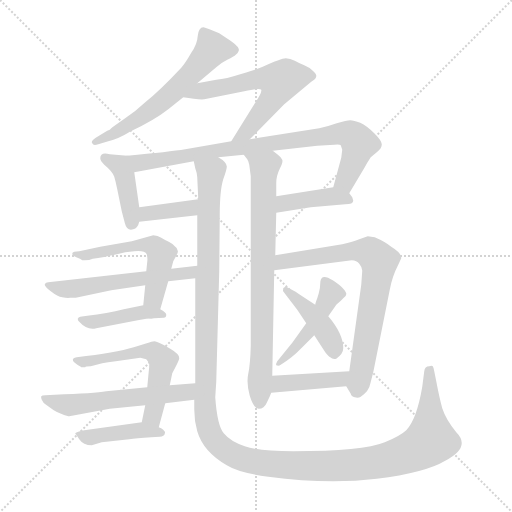
t = 0.00 s
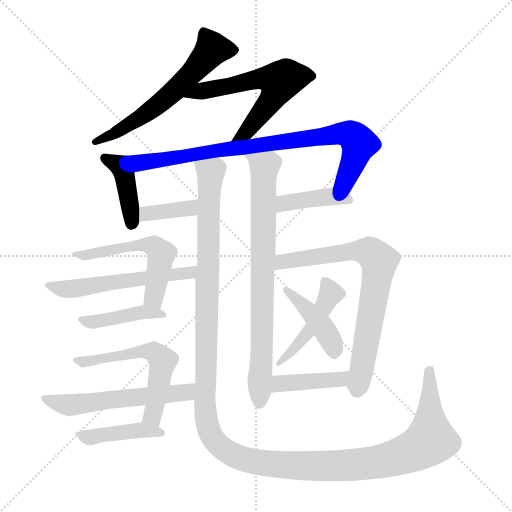
t = 2.61 s
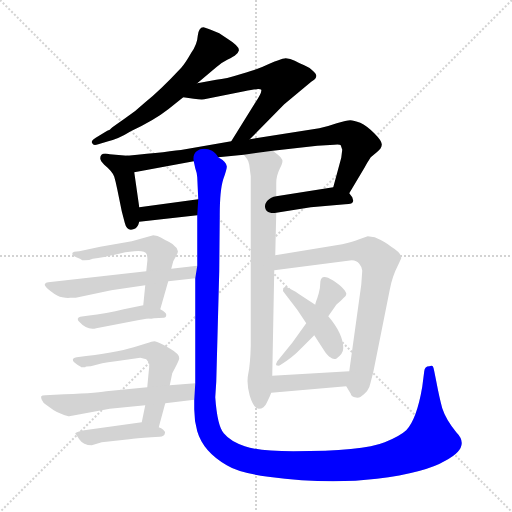
t = 5.21 s
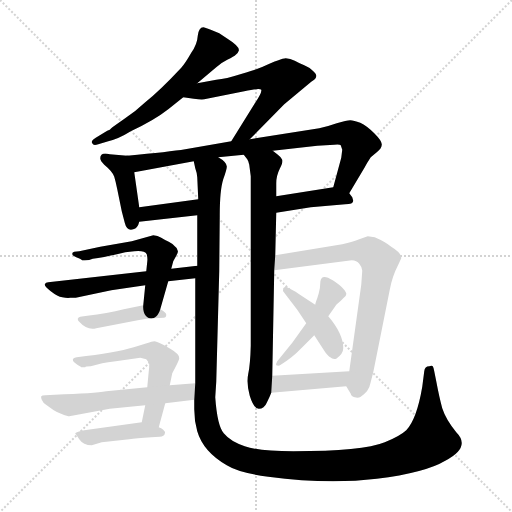
t = 7.82 s
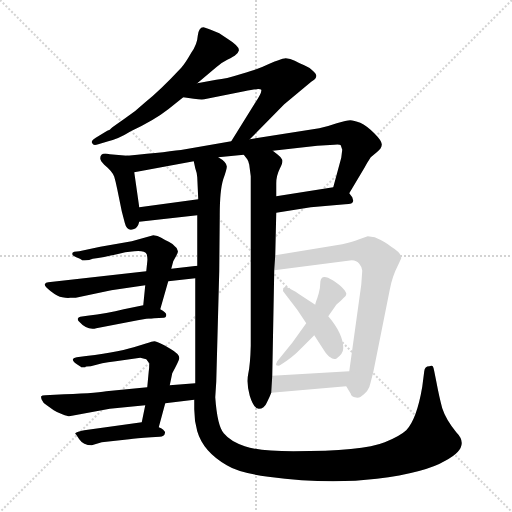
t = 10.42 s
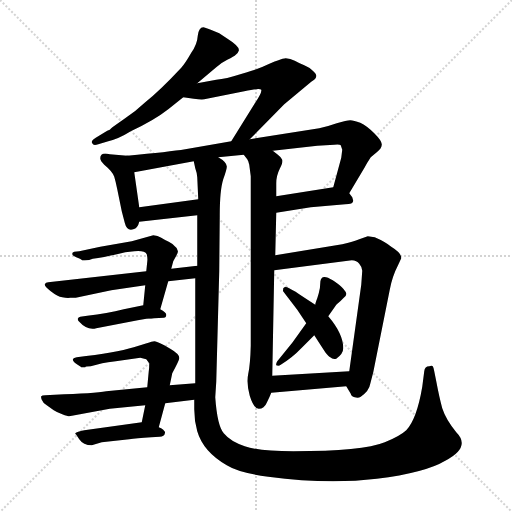
t = 13.03 s

The animated SVG that drew these frames (rendered in a browser with its animation timeline set to each time). Animation: 18 CSS @keyframes rules; one cycle of 13.03 s.

<svg version="1.1" viewBox="0 0 1024 1024" xmlns="http://www.w3.org/2000/svg">
  <g stroke="lightgray" stroke-dasharray="1,1" stroke-width="1" transform="scale(4, 4)">
    <line x1="0" y1="0" x2="256" y2="256"></line>
    <line x1="256" y1="0" x2="0" y2="256"></line>
    <line x1="128" y1="0" x2="128" y2="256"></line>
    <line x1="0" y1="128" x2="256" y2="128"></line>
  </g>
<g transform="scale(1, -1) translate(0, -860)">
   <style type="text/css">
    @keyframes keyframes0 {
      from {
       stroke: blue;
       stroke-dashoffset: 601;
       stroke-width: 128;
       }
       66% {
       animation-timing-function: step-end;
       stroke: blue;
       stroke-dashoffset: 0;
       stroke-width: 128;
       }
       to {
       stroke: black;
       stroke-width: 1024;
       }
       }
       #make-me-a-hanzi-animation-0 {
         animation: keyframes0 0.739095s both;
         animation-delay: 0.000000s;
         animation-timing-function: linear;
       }
    @keyframes keyframes1 {
      from {
       stroke: blue;
       stroke-dashoffset: 596;
       stroke-width: 128;
       }
       66% {
       animation-timing-function: step-end;
       stroke: blue;
       stroke-dashoffset: 0;
       stroke-width: 128;
       }
       to {
       stroke: black;
       stroke-width: 1024;
       }
       }
       #make-me-a-hanzi-animation-1 {
         animation: keyframes1 0.735026s both;
         animation-delay: 0.739095s;
         animation-timing-function: linear;
       }
    @keyframes keyframes2 {
      from {
       stroke: blue;
       stroke-dashoffset: 405;
       stroke-width: 128;
       }
       57% {
       animation-timing-function: step-end;
       stroke: blue;
       stroke-dashoffset: 0;
       stroke-width: 128;
       }
       to {
       stroke: black;
       stroke-width: 1024;
       }
       }
       #make-me-a-hanzi-animation-2 {
         animation: keyframes2 0.579590s both;
         animation-delay: 1.474121s;
         animation-timing-function: linear;
       }
    @keyframes keyframes3 {
      from {
       stroke: blue;
       stroke-dashoffset: 824;
       stroke-width: 128;
       }
       73% {
       animation-timing-function: step-end;
       stroke: blue;
       stroke-dashoffset: 0;
       stroke-width: 128;
       }
       to {
       stroke: black;
       stroke-width: 1024;
       }
       }
       #make-me-a-hanzi-animation-3 {
         animation: keyframes3 0.920573s both;
         animation-delay: 2.053711s;
         animation-timing-function: linear;
       }
    @keyframes keyframes4 {
      from {
       stroke: blue;
       stroke-dashoffset: 369;
       stroke-width: 128;
       }
       55% {
       animation-timing-function: step-end;
       stroke: blue;
       stroke-dashoffset: 0;
       stroke-width: 128;
       }
       to {
       stroke: black;
       stroke-width: 1024;
       }
       }
       #make-me-a-hanzi-animation-4 {
         animation: keyframes4 0.550293s both;
         animation-delay: 2.974284s;
         animation-timing-function: linear;
       }
    @keyframes keyframes5 {
      from {
       stroke: blue;
       stroke-dashoffset: 404;
       stroke-width: 128;
       }
       57% {
       animation-timing-function: step-end;
       stroke: blue;
       stroke-dashoffset: 0;
       stroke-width: 128;
       }
       to {
       stroke: black;
       stroke-width: 1024;
       }
       }
       #make-me-a-hanzi-animation-5 {
         animation: keyframes5 0.578776s both;
         animation-delay: 3.524577s;
         animation-timing-function: linear;
       }
    @keyframes keyframes6 {
      from {
       stroke: blue;
       stroke-dashoffset: 1422;
       stroke-width: 128;
       }
       82% {
       animation-timing-function: step-end;
       stroke: blue;
       stroke-dashoffset: 0;
       stroke-width: 128;
       }
       to {
       stroke: black;
       stroke-width: 1024;
       }
       }
       #make-me-a-hanzi-animation-6 {
         animation: keyframes6 1.407227s both;
         animation-delay: 4.103353s;
         animation-timing-function: linear;
       }
    @keyframes keyframes7 {
      from {
       stroke: blue;
       stroke-dashoffset: 769;
       stroke-width: 128;
       }
       71% {
       animation-timing-function: step-end;
       stroke: blue;
       stroke-dashoffset: 0;
       stroke-width: 128;
       }
       to {
       stroke: black;
       stroke-width: 1024;
       }
       }
       #make-me-a-hanzi-animation-7 {
         animation: keyframes7 0.875814s both;
         animation-delay: 5.510579s;
         animation-timing-function: linear;
       }
    @keyframes keyframes8 {
      from {
       stroke: blue;
       stroke-dashoffset: 544;
       stroke-width: 128;
       }
       64% {
       animation-timing-function: step-end;
       stroke: blue;
       stroke-dashoffset: 0;
       stroke-width: 128;
       }
       to {
       stroke: black;
       stroke-width: 1024;
       }
       }
       #make-me-a-hanzi-animation-8 {
         animation: keyframes8 0.692708s both;
         animation-delay: 6.386393s;
         animation-timing-function: linear;
       }
    @keyframes keyframes9 {
      from {
       stroke: blue;
       stroke-dashoffset: 556;
       stroke-width: 128;
       }
       64% {
       animation-timing-function: step-end;
       stroke: blue;
       stroke-dashoffset: 0;
       stroke-width: 128;
       }
       to {
       stroke: black;
       stroke-width: 1024;
       }
       }
       #make-me-a-hanzi-animation-9 {
         animation: keyframes9 0.702474s both;
         animation-delay: 7.079102s;
         animation-timing-function: linear;
       }
    @keyframes keyframes10 {
      from {
       stroke: blue;
       stroke-dashoffset: 424;
       stroke-width: 128;
       }
       58% {
       animation-timing-function: step-end;
       stroke: blue;
       stroke-dashoffset: 0;
       stroke-width: 128;
       }
       to {
       stroke: black;
       stroke-width: 1024;
       }
       }
       #make-me-a-hanzi-animation-10 {
         animation: keyframes10 0.595052s both;
         animation-delay: 7.781576s;
         animation-timing-function: linear;
       }
    @keyframes keyframes11 {
      from {
       stroke: blue;
       stroke-dashoffset: 564;
       stroke-width: 128;
       }
       65% {
       animation-timing-function: step-end;
       stroke: blue;
       stroke-dashoffset: 0;
       stroke-width: 128;
       }
       to {
       stroke: black;
       stroke-width: 1024;
       }
       }
       #make-me-a-hanzi-animation-11 {
         animation: keyframes11 0.708984s both;
         animation-delay: 8.376628s;
         animation-timing-function: linear;
       }
    @keyframes keyframes12 {
      from {
       stroke: blue;
       stroke-dashoffset: 561;
       stroke-width: 128;
       }
       65% {
       animation-timing-function: step-end;
       stroke: blue;
       stroke-dashoffset: 0;
       stroke-width: 128;
       }
       to {
       stroke: black;
       stroke-width: 1024;
       }
       }
       #make-me-a-hanzi-animation-12 {
         animation: keyframes12 0.706543s both;
         animation-delay: 9.085612s;
         animation-timing-function: linear;
       }
    @keyframes keyframes13 {
      from {
       stroke: blue;
       stroke-dashoffset: 425;
       stroke-width: 128;
       }
       58% {
       animation-timing-function: step-end;
       stroke: blue;
       stroke-dashoffset: 0;
       stroke-width: 128;
       }
       to {
       stroke: black;
       stroke-width: 1024;
       }
       }
       #make-me-a-hanzi-animation-13 {
         animation: keyframes13 0.595866s both;
         animation-delay: 9.792155s;
         animation-timing-function: linear;
       }
    @keyframes keyframes14 {
      from {
       stroke: blue;
       stroke-dashoffset: 732;
       stroke-width: 128;
       }
       70% {
       animation-timing-function: step-end;
       stroke: blue;
       stroke-dashoffset: 0;
       stroke-width: 128;
       }
       to {
       stroke: black;
       stroke-width: 1024;
       }
       }
       #make-me-a-hanzi-animation-14 {
         animation: keyframes14 0.845703s both;
         animation-delay: 10.388021s;
         animation-timing-function: linear;
       }
    @keyframes keyframes15 {
      from {
       stroke: blue;
       stroke-dashoffset: 459;
       stroke-width: 128;
       }
       60% {
       animation-timing-function: step-end;
       stroke: blue;
       stroke-dashoffset: 0;
       stroke-width: 128;
       }
       to {
       stroke: black;
       stroke-width: 1024;
       }
       }
       #make-me-a-hanzi-animation-15 {
         animation: keyframes15 0.623535s both;
         animation-delay: 11.233724s;
         animation-timing-function: linear;
       }
    @keyframes keyframes16 {
      from {
       stroke: blue;
       stroke-dashoffset: 416;
       stroke-width: 128;
       }
       58% {
       animation-timing-function: step-end;
       stroke: blue;
       stroke-dashoffset: 0;
       stroke-width: 128;
       }
       to {
       stroke: black;
       stroke-width: 1024;
       }
       }
       #make-me-a-hanzi-animation-16 {
         animation: keyframes16 0.588542s both;
         animation-delay: 11.857259s;
         animation-timing-function: linear;
       }
    @keyframes keyframes17 {
      from {
       stroke: blue;
       stroke-dashoffset: 406;
       stroke-width: 128;
       }
       57% {
       animation-timing-function: step-end;
       stroke: blue;
       stroke-dashoffset: 0;
       stroke-width: 128;
       }
       to {
       stroke: black;
       stroke-width: 1024;
       }
       }
       #make-me-a-hanzi-animation-17 {
         animation: keyframes17 0.580404s both;
         animation-delay: 12.445801s;
         animation-timing-function: linear;
       }
</style>
<path d="M 394.5 693.5 L 432.5 725.5 Q 440.5 733.5 454.5 740.5 Q 468.5 747.5 471.5 750.5 Q 475.5 752.5 477.5 758.5 Q 480.5 766.5 453.5 783.5 L 438.5 793.5 L 421.5 800.5 Q 409.5 805.5 406.5 805.5 Q 397.5 805.5 395.5 788.5 Q 394.5 771.5 382.5 754.5 Q 370.5 733.5 362.5 724.5 Q 319.5 678.5 290.5 655.5 Q 270.5 636.5 247.5 621.5 Q 224.5 605.5 222.5 603.5 Q 220.5 600.5 214.5 598.5 L 191.5 584.5 Q 180.5 577.5 184.5 573.5 Q 186.5 567.5 196.5 571.5 L 216.5 577.5 Q 237.5 582.5 261.5 597.5 Q 308.5 619.5 336.5 641.5 L 366.5 665.5 L 394.5 693.5 Z" fill="lightgray"></path> 
<path d="M 499.5 581.5 L 568.5 651.5 L 622.5 696.5 Q 632.5 702.5 632.5 707.5 Q 633.5 711.5 625.5 718.5 Q 618.5 725.5 608.5 729.5 Q 598.5 733.5 589.5 738.5 Q 580.5 743.5 571.5 743.5 Q 562.5 743.5 525.5 726.5 L 512.5 721.5 Q 508.5 719.5 480.5 711.5 Q 452.5 702.5 432.5 700.5 L 394.5 693.5 C 364.5 688.5 336.5 669.5 366.5 665.5 L 387.5 662.5 Q 402.5 660.5 408.5 661.5 L 488.5 677.5 Q 519.5 684.5 522.5 680.5 Q 524.5 675.5 508.5 651.5 L 462.5 577.5 C 446.5 552.5 478.5 560.5 499.5 581.5 Z" fill="lightgray"></path> 
<path d="M 278.5 445.5 L 268.5 515.5 C 264.5 545.5 263.5 547.5 254.5 548.5 L 219.5 551.5 Q 200.5 556.5 200.5 543.5 Q 200.5 538.5 208.5 530.5 Q 225.5 516.5 228.5 506.5 Q 231.5 496.5 234.5 481.5 L 243.5 437.5 L 249.5 414.5 Q 253.5 397.5 266.5 401.5 Q 275.5 403.5 278.5 416.5 L 278.5 445.5 Z" fill="lightgray"></path> 
<path d="M 268.5 515.5 L 387.5 537.5 L 436.5 545.5 L 487.5 550.5 L 545.5 558.5 L 634.5 568.5 L 668.5 570.5 Q 679.5 571.5 681.5 569.5 L 684.5 560.5 L 682.5 544.5 L 666.5 485.5 C 658.5 456.5 683.5 447.5 698.5 473.5 L 729.5 525.5 Q 733.5 533.5 741.5 545.5 L 753.5 555.5 Q 763.5 563.5 763.5 570.5 Q 764.5 577.5 748.5 593.5 Q 733.5 608.5 720.5 614.5 Q 707.5 619.5 700.5 619.5 Q 693.5 619.5 673.5 613.5 Q 653.5 606.5 638.5 603.5 L 499.5 581.5 L 462.5 577.5 L 370.5 561.5 Q 339.5 556.5 254.5 548.5 C 224.5 545.5 238.5 510.5 268.5 515.5 Z" fill="lightgray"></path> 
<path d="M 396.5 461.5 L 278.5 445.5 C 248.5 441.5 248.5 413.5 278.5 416.5 L 394.5 429.5 C 424.5 432.5 426.5 465.5 396.5 461.5 Z" fill="lightgray"></path> 
<path d="M 666.5 485.5 L 552.5 467.5 C 522.5 462.5 522.5 429.5 552.5 434.5 L 621.5 445.5 L 690.5 451.5 Q 706.5 451.5 706.5 458.5 L 704.5 465.5 L 698.5 473.5 C 687.5 488.5 687.5 488.5 666.5 485.5 Z" fill="lightgray"></path> 
<path d="M 387.5 537.5 L 390.5 523.5 Q 394.5 512.5 394.5 505.5 L 396.5 461.5 L 394.5 429.5 L 394.5 328.5 L 390.5 303.5 L 390.5 93.5 L 388.5 60.5 L 388.5 41.5 Q 388.5 18.5 394.5 -2.5 Q 406.5 -43.5 453.5 -70.5 Q 477.5 -85.5 536.5 -93.5 Q 656.5 -109.5 753.5 -97.5 Q 850.5 -85.5 890.5 -61.5 Q 942.5 -34.5 912.5 -4.5 Q 891.5 21.5 884.5 43.5 Q 878.5 65.5 872.5 97.5 L 868.5 117.5 Q 867.5 124.5 865.5 127.5 Q 863.5 129.5 858.5 127.5 Q 849.5 127.5 848.5 117.5 L 844.5 86.5 Q 833.5 21.5 812.5 -0.5 Q 799.5 -12.5 769.5 -24.5 Q 725.5 -42.5 586.5 -42.5 Q 518.5 -42.5 489.5 -32.5 Q 460.5 -22.5 447.5 -6.5 Q 434.5 8.5 430.5 65.5 L 432.5 96.5 L 438.5 318.5 L 439.5 429.5 Q 439.5 479.5 446.5 501.5 Q 454.5 523.5 453.5 527.5 Q 452.5 536.5 436.5 545.5 C 422.5 571.5 381.5 566.5 387.5 537.5 Z" fill="lightgray"></path> 
<path d="M 544.5 108.5 L 548.5 319.5 L 550.5 349.5 L 552.5 434.5 L 552.5 467.5 L 552.5 493.5 Q 552.5 508.5 559.5 522.5 Q 566.5 535.5 564.5 540.5 Q 562.5 545.5 554.5 551.5 Q 547.5 557.5 545.5 558.5 C 521.5 577.5 470.5 575.5 487.5 550.5 L 494.5 541.5 Q 496.5 539.5 498.5 530.5 L 501.5 507.5 L 501.5 168.5 Q 500.5 130.5 496.5 112.5 Q 492.5 93.5 499.5 68.5 Q 507.5 42.5 517.5 42.5 Q 528.5 42.5 533.5 54.5 Q 539.5 66.5 542.5 74.5 L 544.5 108.5 Z" fill="lightgray"></path> 
<path d="M 342.5 322.5 L 346.5 337.5 L 352.5 348.5 Q 360.5 360.5 349.5 367.5 Q 345.5 372.5 337.5 376.5 Q 330.5 379.5 322.5 384.5 Q 315.5 389.5 306.5 389.5 L 263.5 377.5 L 200.5 366.5 L 158.5 357.5 L 148.5 356.5 Q 144.5 355.5 144.5 352.5 Q 144.5 348.5 152.5 345.5 Q 161.5 342.5 164.5 339.5 Q 177.5 338.5 185.5 342.5 Q 210.5 345.5 250.5 355.5 L 268.5 357.5 Q 289.5 359.5 293.5 351.5 Q 295.5 343.5 294.5 336.5 L 292.5 317.5 L 290.5 289.5 L 286.5 249.5 C 283.5 219.5 312.5 212.5 320.5 241.5 L 336.5 297.5 L 342.5 322.5 Z" fill="lightgray"></path> 
<path d="M 394.5 328.5 L 342.5 322.5 L 292.5 317.5 L 96.5 295.5 Q 91.5 295.5 89.5 291.5 Q 88.5 287.5 101.5 277.5 Q 115.5 266.5 124.5 265.5 Q 134.5 263.5 140.5 264.5 L 151.5 264.5 L 222.5 279.5 L 290.5 289.5 L 336.5 297.5 L 390.5 303.5 C 420.5 306.5 424.5 331.5 394.5 328.5 Z" fill="lightgray"></path> 
<path d="M 286.5 249.5 L 247.5 241.5 Q 214.5 233.5 174.5 228.5 L 160.5 226.5 Q 156.5 225.5 155.5 222.5 Q 155.5 219.5 157.5 217.5 Q 174.5 198.5 192.5 203.5 L 275.5 219.5 Q 293.5 223.5 308.5 223.5 L 327.5 224.5 Q 332.5 224.5 332.5 230.5 Q 332.5 235.5 320.5 241.5 L 286.5 249.5 Z" fill="lightgray"></path> 
<path d="M 340.5 162.5 L 328.5 169.5 Q 312.5 177.5 308.5 177.5 Q 304.5 177.5 293.5 173.5 L 267.5 165.5 Q 231.5 154.5 153.5 145.5 Q 134.5 141.5 161.5 126.5 L 162.5 125.5 L 170.5 125.5 Q 170.5 127.5 181.5 127.5 L 204.5 133.5 Q 214.5 135.5 231.5 137.5 L 280.5 144.5 L 292.5 141.5 L 298.5 133.5 Q 298.5 122.5 297.5 117.5 L 294.5 85.5 L 290.5 49.5 L 283.5 15.5 C 277.5 -13.5 309.5 -23.5 317.5 5.5 L 330.5 53.5 L 339.5 89.5 L 344.5 113.5 Q 358.5 139.5 358.5 143.5 Q 359.5 151.5 340.5 162.5 Z" fill="lightgray"></path> 
<path d="M 294.5 85.5 L 212.5 77.5 Q 189.5 73.5 109.5 70.5 L 90.5 69.5 Q 83.5 69.5 82.5 67.5 Q 81.5 65.5 83.5 60.5 Q 85.5 54.5 93.5 49.5 L 107.5 39.5 Q 113.5 35.5 124.5 31.5 Q 135.5 27.5 138.5 27.5 L 219.5 42.5 L 290.5 49.5 L 330.5 53.5 L 388.5 60.5 C 418.5 64.5 420.5 95.5 390.5 93.5 L 339.5 89.5 L 294.5 85.5 Z" fill="lightgray"></path> 
<path d="M 283.5 15.5 L 168.5 -0.5 Q 153.5 -3.5 150.5 -6.5 Q 150.5 -7.5 152.5 -9.5 L 158.5 -18.5 Q 166.5 -30.5 183.5 -30.5 L 203.5 -24.5 L 258.5 -18.5 Q 271.5 -16.5 302.5 -14.5 L 319.5 -13.5 Q 328.5 -12.5 329.5 -7.5 Q 331.5 -3.5 326.5 0.5 Q 322.5 4.5 317.5 5.5 L 283.5 15.5 Z" fill="lightgray"></path> 
<path d="M 548.5 319.5 L 703.5 339.5 Q 713.5 339.5 718.5 332.5 Q 724.5 325.5 724.5 318.5 L 722.5 290.5 L 698.5 117.5 C 694.5 87.5 691.5 89.5 692.5 87.5 L 701.5 72.5 Q 702.5 67.5 709.5 65.5 Q 716.5 63.5 721.5 66.5 Q 738.5 78.5 740.5 92.5 L 746.5 115.5 L 779.5 280.5 Q 784.5 307.5 796.5 330.5 L 802.5 343.5 Q 803.5 353.5 782.5 366.5 Q 770.5 376.5 749.5 385.5 L 735.5 387.5 L 718.5 381.5 Q 706.5 376.5 684.5 371.5 L 550.5 349.5 C 520.5 344.5 518.5 315.5 548.5 319.5 Z" fill="lightgray"></path> 
<path d="M 656.5 227.5 L 670.5 247.5 Q 671.5 250.5 680.5 257.5 L 687.5 264.5 Q 692.5 268.5 692.5 271.5 Q 693.5 274.5 686.5 282.5 Q 679.5 290.5 665.5 299.5 Q 651.5 308.5 645.5 305.5 Q 640.5 302.5 640.5 293.5 Q 640.5 283.5 637.5 273.5 L 634.5 263.5 Q 630.5 253.5 630.5 250.5 L 612.5 213.5 L 584.5 174.5 L 554.5 137.5 Q 551.5 132.5 552.5 129.5 Q 557.5 127.5 561.5 130.5 Q 585.5 145.5 602.5 163.5 L 628.5 189.5 L 656.5 227.5 Z" fill="lightgray"></path> 
<path d="M 630.5 250.5 L 604.5 267.5 Q 587.5 279.5 585.5 279.5 L 574.5 285.5 Q 569.5 287.5 566.5 283.5 Q 564.5 278.5 568.5 274.5 L 594.5 240.5 L 612.5 213.5 L 628.5 189.5 L 650.5 155.5 Q 657.5 146.5 660.5 145.5 Q 665.5 140.5 672.5 142.5 Q 686.5 152.5 686.5 163.5 Q 686.5 192.5 656.5 227.5 L 630.5 250.5 Z" fill="lightgray"></path> 
<path d="M 698.5 117.5 L 544.5 108.5 C 514.5 106.5 512.5 71.5 542.5 74.5 L 692.5 87.5 C 722.5 90.5 728.5 119.5 698.5 117.5 Z" fill="lightgray"></path> 
      <clipPath id="make-me-a-hanzi-clip-0">
      <path d="M 394.5 693.5 L 432.5 725.5 Q 440.5 733.5 454.5 740.5 Q 468.5 747.5 471.5 750.5 Q 475.5 752.5 477.5 758.5 Q 480.5 766.5 453.5 783.5 L 438.5 793.5 L 421.5 800.5 Q 409.5 805.5 406.5 805.5 Q 397.5 805.5 395.5 788.5 Q 394.5 771.5 382.5 754.5 Q 370.5 733.5 362.5 724.5 Q 319.5 678.5 290.5 655.5 Q 270.5 636.5 247.5 621.5 Q 224.5 605.5 222.5 603.5 Q 220.5 600.5 214.5 598.5 L 191.5 584.5 Q 180.5 577.5 184.5 573.5 Q 186.5 567.5 196.5 571.5 L 216.5 577.5 Q 237.5 582.5 261.5 597.5 Q 308.5 619.5 336.5 641.5 L 366.5 665.5 L 394.5 693.5 Z" fill="lightgray"></path>
      </clipPath>
      <path clip-path="url(#make-me-a-hanzi-clip-0)" d="M 467.5 759.5 L 424.5 762.5 L 365.5 694.5 L 310.5 646.5 L 228.5 592.5 L 191.5 576.5 " fill="none" id="make-me-a-hanzi-animation-0" stroke-dasharray="473 946" stroke-linecap="round"></path>

      <clipPath id="make-me-a-hanzi-clip-1">
      <path d="M 499.5 581.5 L 568.5 651.5 L 622.5 696.5 Q 632.5 702.5 632.5 707.5 Q 633.5 711.5 625.5 718.5 Q 618.5 725.5 608.5 729.5 Q 598.5 733.5 589.5 738.5 Q 580.5 743.5 571.5 743.5 Q 562.5 743.5 525.5 726.5 L 512.5 721.5 Q 508.5 719.5 480.5 711.5 Q 452.5 702.5 432.5 700.5 L 394.5 693.5 C 364.5 688.5 336.5 669.5 366.5 665.5 L 387.5 662.5 Q 402.5 660.5 408.5 661.5 L 488.5 677.5 Q 519.5 684.5 522.5 680.5 Q 524.5 675.5 508.5 651.5 L 462.5 577.5 C 446.5 552.5 478.5 560.5 499.5 581.5 Z" fill="lightgray"></path>
      </clipPath>
      <path clip-path="url(#make-me-a-hanzi-clip-1)" d="M 372.5 668.5 L 526.5 703.5 L 559.5 695.5 L 545.5 664.5 L 511.5 619.5 L 491.5 595.5 L 468.5 582.5 " fill="none" id="make-me-a-hanzi-animation-1" stroke-dasharray="468 936" stroke-linecap="round"></path>

      <clipPath id="make-me-a-hanzi-clip-2">
      <path d="M 278.5 445.5 L 268.5 515.5 C 264.5 545.5 263.5 547.5 254.5 548.5 L 219.5 551.5 Q 200.5 556.5 200.5 543.5 Q 200.5 538.5 208.5 530.5 Q 225.5 516.5 228.5 506.5 Q 231.5 496.5 234.5 481.5 L 243.5 437.5 L 249.5 414.5 Q 253.5 397.5 266.5 401.5 Q 275.5 403.5 278.5 416.5 L 278.5 445.5 Z" fill="lightgray"></path>
      </clipPath>
      <path clip-path="url(#make-me-a-hanzi-clip-2)" d="M 212.5 542.5 L 240.5 528.5 L 247.5 513.5 L 262.5 413.5 " fill="none" id="make-me-a-hanzi-animation-2" stroke-dasharray="277 554" stroke-linecap="round"></path>

      <clipPath id="make-me-a-hanzi-clip-3">
      <path d="M 268.5 515.5 L 387.5 537.5 L 436.5 545.5 L 487.5 550.5 L 545.5 558.5 L 634.5 568.5 L 668.5 570.5 Q 679.5 571.5 681.5 569.5 L 684.5 560.5 L 682.5 544.5 L 666.5 485.5 C 658.5 456.5 683.5 447.5 698.5 473.5 L 729.5 525.5 Q 733.5 533.5 741.5 545.5 L 753.5 555.5 Q 763.5 563.5 763.5 570.5 Q 764.5 577.5 748.5 593.5 Q 733.5 608.5 720.5 614.5 Q 707.5 619.5 700.5 619.5 Q 693.5 619.5 673.5 613.5 Q 653.5 606.5 638.5 603.5 L 499.5 581.5 L 462.5 577.5 L 370.5 561.5 Q 339.5 556.5 254.5 548.5 C 224.5 545.5 238.5 510.5 268.5 515.5 Z" fill="lightgray"></path>
      </clipPath>
      <path clip-path="url(#make-me-a-hanzi-clip-3)" d="M 264.5 546.5 L 272.5 536.5 L 287.5 535.5 L 687.5 593.5 L 705.5 588.5 L 718.5 572.5 L 688.5 496.5 L 674.5 491.5 " fill="none" id="make-me-a-hanzi-animation-3" stroke-dasharray="696 1392" stroke-linecap="round"></path>

      <clipPath id="make-me-a-hanzi-clip-4">
      <path d="M 396.5 461.5 L 278.5 445.5 C 248.5 441.5 248.5 413.5 278.5 416.5 L 394.5 429.5 C 424.5 432.5 426.5 465.5 396.5 461.5 Z" fill="lightgray"></path>
      </clipPath>
      <path clip-path="url(#make-me-a-hanzi-clip-4)" d="M 285.5 423.5 L 302.5 434.5 L 371.5 441.5 L 389.5 456.5 " fill="none" id="make-me-a-hanzi-animation-4" stroke-dasharray="241 482" stroke-linecap="round"></path>

      <clipPath id="make-me-a-hanzi-clip-5">
      <path d="M 666.5 485.5 L 552.5 467.5 C 522.5 462.5 522.5 429.5 552.5 434.5 L 621.5 445.5 L 690.5 451.5 Q 706.5 451.5 706.5 458.5 L 704.5 465.5 L 698.5 473.5 C 687.5 488.5 687.5 488.5 666.5 485.5 Z" fill="lightgray"></path>
      </clipPath>
      <path clip-path="url(#make-me-a-hanzi-clip-5)" d="M 558.5 440.5 L 565.5 451.5 L 604.5 460.5 L 662.5 467.5 L 698.5 460.5 " fill="none" id="make-me-a-hanzi-animation-5" stroke-dasharray="276 552" stroke-linecap="round"></path>

      <clipPath id="make-me-a-hanzi-clip-6">
      <path d="M 387.5 537.5 L 390.5 523.5 Q 394.5 512.5 394.5 505.5 L 396.5 461.5 L 394.5 429.5 L 394.5 328.5 L 390.5 303.5 L 390.5 93.5 L 388.5 60.5 L 388.5 41.5 Q 388.5 18.5 394.5 -2.5 Q 406.5 -43.5 453.5 -70.5 Q 477.5 -85.5 536.5 -93.5 Q 656.5 -109.5 753.5 -97.5 Q 850.5 -85.5 890.5 -61.5 Q 942.5 -34.5 912.5 -4.5 Q 891.5 21.5 884.5 43.5 Q 878.5 65.5 872.5 97.5 L 868.5 117.5 Q 867.5 124.5 865.5 127.5 Q 863.5 129.5 858.5 127.5 Q 849.5 127.5 848.5 117.5 L 844.5 86.5 Q 833.5 21.5 812.5 -0.5 Q 799.5 -12.5 769.5 -24.5 Q 725.5 -42.5 586.5 -42.5 Q 518.5 -42.5 489.5 -32.5 Q 460.5 -22.5 447.5 -6.5 Q 434.5 8.5 430.5 65.5 L 432.5 96.5 L 438.5 318.5 L 439.5 429.5 Q 439.5 479.5 446.5 501.5 Q 454.5 523.5 453.5 527.5 Q 452.5 536.5 436.5 545.5 C 422.5 571.5 381.5 566.5 387.5 537.5 Z" fill="lightgray"></path>
      </clipPath>
      <path clip-path="url(#make-me-a-hanzi-clip-6)" d="M 394.5 531.5 L 421.5 512.5 L 409.5 64.5 L 414.5 9.5 L 436.5 -29.5 L 487.5 -58.5 L 564.5 -70.5 L 715.5 -69.5 L 811.5 -48.5 L 861.5 -20.5 L 862.5 121.5 " fill="none" id="make-me-a-hanzi-animation-6" stroke-dasharray="1294 2588" stroke-linecap="round"></path>

      <clipPath id="make-me-a-hanzi-clip-7">
      <path d="M 544.5 108.5 L 548.5 319.5 L 550.5 349.5 L 552.5 434.5 L 552.5 467.5 L 552.5 493.5 Q 552.5 508.5 559.5 522.5 Q 566.5 535.5 564.5 540.5 Q 562.5 545.5 554.5 551.5 Q 547.5 557.5 545.5 558.5 C 521.5 577.5 470.5 575.5 487.5 550.5 L 494.5 541.5 Q 496.5 539.5 498.5 530.5 L 501.5 507.5 L 501.5 168.5 Q 500.5 130.5 496.5 112.5 Q 492.5 93.5 499.5 68.5 Q 507.5 42.5 517.5 42.5 Q 528.5 42.5 533.5 54.5 Q 539.5 66.5 542.5 74.5 L 544.5 108.5 Z" fill="lightgray"></path>
      </clipPath>
      <path clip-path="url(#make-me-a-hanzi-clip-7)" d="M 495.5 549.5 L 529.5 525.5 L 518.5 54.5 " fill="none" id="make-me-a-hanzi-animation-7" stroke-dasharray="641 1282" stroke-linecap="round"></path>

      <clipPath id="make-me-a-hanzi-clip-8">
      <path d="M 342.5 322.5 L 346.5 337.5 L 352.5 348.5 Q 360.5 360.5 349.5 367.5 Q 345.5 372.5 337.5 376.5 Q 330.5 379.5 322.5 384.5 Q 315.5 389.5 306.5 389.5 L 263.5 377.5 L 200.5 366.5 L 158.5 357.5 L 148.5 356.5 Q 144.5 355.5 144.5 352.5 Q 144.5 348.5 152.5 345.5 Q 161.5 342.5 164.5 339.5 Q 177.5 338.5 185.5 342.5 Q 210.5 345.5 250.5 355.5 L 268.5 357.5 Q 289.5 359.5 293.5 351.5 Q 295.5 343.5 294.5 336.5 L 292.5 317.5 L 290.5 289.5 L 286.5 249.5 C 283.5 219.5 312.5 212.5 320.5 241.5 L 336.5 297.5 L 342.5 322.5 Z" fill="lightgray"></path>
      </clipPath>
      <path clip-path="url(#make-me-a-hanzi-clip-8)" d="M 150.5 350.5 L 178.5 350.5 L 288.5 371.5 L 309.5 367.5 L 322.5 352.5 L 320.5 336.5 L 307.5 263.5 L 293.5 255.5 " fill="none" id="make-me-a-hanzi-animation-8" stroke-dasharray="416 832" stroke-linecap="round"></path>

      <clipPath id="make-me-a-hanzi-clip-9">
      <path d="M 394.5 328.5 L 342.5 322.5 L 292.5 317.5 L 96.5 295.5 Q 91.5 295.5 89.5 291.5 Q 88.5 287.5 101.5 277.5 Q 115.5 266.5 124.5 265.5 Q 134.5 263.5 140.5 264.5 L 151.5 264.5 L 222.5 279.5 L 290.5 289.5 L 336.5 297.5 L 390.5 303.5 C 420.5 306.5 424.5 331.5 394.5 328.5 Z" fill="lightgray"></path>
      </clipPath>
      <path clip-path="url(#make-me-a-hanzi-clip-9)" d="M 94.5 290.5 L 146.5 282.5 L 369.5 312.5 L 388.5 323.5 " fill="none" id="make-me-a-hanzi-animation-9" stroke-dasharray="428 856" stroke-linecap="round"></path>

      <clipPath id="make-me-a-hanzi-clip-10">
      <path d="M 286.5 249.5 L 247.5 241.5 Q 214.5 233.5 174.5 228.5 L 160.5 226.5 Q 156.5 225.5 155.5 222.5 Q 155.5 219.5 157.5 217.5 Q 174.5 198.5 192.5 203.5 L 275.5 219.5 Q 293.5 223.5 308.5 223.5 L 327.5 224.5 Q 332.5 224.5 332.5 230.5 Q 332.5 235.5 320.5 241.5 L 286.5 249.5 Z" fill="lightgray"></path>
      </clipPath>
      <path clip-path="url(#make-me-a-hanzi-clip-10)" d="M 160.5 221.5 L 196.5 217.5 L 282.5 235.5 L 326.5 230.5 " fill="none" id="make-me-a-hanzi-animation-10" stroke-dasharray="296 592" stroke-linecap="round"></path>

      <clipPath id="make-me-a-hanzi-clip-11">
      <path d="M 340.5 162.5 L 328.5 169.5 Q 312.5 177.5 308.5 177.5 Q 304.5 177.5 293.5 173.5 L 267.5 165.5 Q 231.5 154.5 153.5 145.5 Q 134.5 141.5 161.5 126.5 L 162.5 125.5 L 170.5 125.5 Q 170.5 127.5 181.5 127.5 L 204.5 133.5 Q 214.5 135.5 231.5 137.5 L 280.5 144.5 L 292.5 141.5 L 298.5 133.5 Q 298.5 122.5 297.5 117.5 L 294.5 85.5 L 290.5 49.5 L 283.5 15.5 C 277.5 -13.5 309.5 -23.5 317.5 5.5 L 330.5 53.5 L 339.5 89.5 L 344.5 113.5 Q 358.5 139.5 358.5 143.5 Q 359.5 151.5 340.5 162.5 Z" fill="lightgray"></path>
      </clipPath>
      <path clip-path="url(#make-me-a-hanzi-clip-11)" d="M 155.5 135.5 L 277.5 157.5 L 313.5 151.5 L 326.5 138.5 L 305.5 26.5 L 313.5 13.5 " fill="none" id="make-me-a-hanzi-animation-11" stroke-dasharray="436 872" stroke-linecap="round"></path>

      <clipPath id="make-me-a-hanzi-clip-12">
      <path d="M 294.5 85.5 L 212.5 77.5 Q 189.5 73.5 109.5 70.5 L 90.5 69.5 Q 83.5 69.5 82.5 67.5 Q 81.5 65.5 83.5 60.5 Q 85.5 54.5 93.5 49.5 L 107.5 39.5 Q 113.5 35.5 124.5 31.5 Q 135.5 27.5 138.5 27.5 L 219.5 42.5 L 290.5 49.5 L 330.5 53.5 L 388.5 60.5 C 418.5 64.5 420.5 95.5 390.5 93.5 L 339.5 89.5 L 294.5 85.5 Z" fill="lightgray"></path>
      </clipPath>
      <path clip-path="url(#make-me-a-hanzi-clip-12)" d="M 87.5 64.5 L 137.5 49.5 L 364.5 73.5 L 384.5 88.5 " fill="none" id="make-me-a-hanzi-animation-12" stroke-dasharray="433 866" stroke-linecap="round"></path>

      <clipPath id="make-me-a-hanzi-clip-13">
      <path d="M 283.5 15.5 L 168.5 -0.5 Q 153.5 -3.5 150.5 -6.5 Q 150.5 -7.5 152.5 -9.5 L 158.5 -18.5 Q 166.5 -30.5 183.5 -30.5 L 203.5 -24.5 L 258.5 -18.5 Q 271.5 -16.5 302.5 -14.5 L 319.5 -13.5 Q 328.5 -12.5 329.5 -7.5 Q 331.5 -3.5 326.5 0.5 Q 322.5 4.5 317.5 5.5 L 283.5 15.5 Z" fill="lightgray"></path>
      </clipPath>
      <path clip-path="url(#make-me-a-hanzi-clip-13)" d="M 154.5 -6.5 L 184.5 -14.5 L 285.5 -0.5 L 321.5 -5.5 " fill="none" id="make-me-a-hanzi-animation-13" stroke-dasharray="297 594" stroke-linecap="round"></path>

      <clipPath id="make-me-a-hanzi-clip-14">
      <path d="M 548.5 319.5 L 703.5 339.5 Q 713.5 339.5 718.5 332.5 Q 724.5 325.5 724.5 318.5 L 722.5 290.5 L 698.5 117.5 C 694.5 87.5 691.5 89.5 692.5 87.5 L 701.5 72.5 Q 702.5 67.5 709.5 65.5 Q 716.5 63.5 721.5 66.5 Q 738.5 78.5 740.5 92.5 L 746.5 115.5 L 779.5 280.5 Q 784.5 307.5 796.5 330.5 L 802.5 343.5 Q 803.5 353.5 782.5 366.5 Q 770.5 376.5 749.5 385.5 L 735.5 387.5 L 718.5 381.5 Q 706.5 376.5 684.5 371.5 L 550.5 349.5 C 520.5 344.5 518.5 315.5 548.5 319.5 Z" fill="lightgray"></path>
      </clipPath>
      <path clip-path="url(#make-me-a-hanzi-clip-14)" d="M 555.5 326.5 L 575.5 339.5 L 711.5 358.5 L 742.5 353.5 L 757.5 337.5 L 714.5 79.5 " fill="none" id="make-me-a-hanzi-animation-14" stroke-dasharray="604 1208" stroke-linecap="round"></path>

      <clipPath id="make-me-a-hanzi-clip-15">
      <path d="M 656.5 227.5 L 670.5 247.5 Q 671.5 250.5 680.5 257.5 L 687.5 264.5 Q 692.5 268.5 692.5 271.5 Q 693.5 274.5 686.5 282.5 Q 679.5 290.5 665.5 299.5 Q 651.5 308.5 645.5 305.5 Q 640.5 302.5 640.5 293.5 Q 640.5 283.5 637.5 273.5 L 634.5 263.5 Q 630.5 253.5 630.5 250.5 L 612.5 213.5 L 584.5 174.5 L 554.5 137.5 Q 551.5 132.5 552.5 129.5 Q 557.5 127.5 561.5 130.5 Q 585.5 145.5 602.5 163.5 L 628.5 189.5 L 656.5 227.5 Z" fill="lightgray"></path>
      </clipPath>
      <path clip-path="url(#make-me-a-hanzi-clip-15)" d="M 649.5 296.5 L 661.5 272.5 L 646.5 242.5 L 615.5 193.5 L 556.5 132.5 " fill="none" id="make-me-a-hanzi-animation-15" stroke-dasharray="331 662" stroke-linecap="round"></path>

      <clipPath id="make-me-a-hanzi-clip-16">
      <path d="M 630.5 250.5 L 604.5 267.5 Q 587.5 279.5 585.5 279.5 L 574.5 285.5 Q 569.5 287.5 566.5 283.5 Q 564.5 278.5 568.5 274.5 L 594.5 240.5 L 612.5 213.5 L 628.5 189.5 L 650.5 155.5 Q 657.5 146.5 660.5 145.5 Q 665.5 140.5 672.5 142.5 Q 686.5 152.5 686.5 163.5 Q 686.5 192.5 656.5 227.5 L 630.5 250.5 Z" fill="lightgray"></path>
      </clipPath>
      <path clip-path="url(#make-me-a-hanzi-clip-16)" d="M 571.5 279.5 L 630.5 224.5 L 652.5 195.5 L 669.5 156.5 " fill="none" id="make-me-a-hanzi-animation-16" stroke-dasharray="288 576" stroke-linecap="round"></path>

      <clipPath id="make-me-a-hanzi-clip-17">
      <path d="M 698.5 117.5 L 544.5 108.5 C 514.5 106.5 512.5 71.5 542.5 74.5 L 692.5 87.5 C 722.5 90.5 728.5 119.5 698.5 117.5 Z" fill="lightgray"></path>
      </clipPath>
      <path clip-path="url(#make-me-a-hanzi-clip-17)" d="M 549.5 79.5 L 568.5 94.5 L 668.5 99.5 L 691.5 111.5 " fill="none" id="make-me-a-hanzi-animation-17" stroke-dasharray="278 556" stroke-linecap="round"></path>

</g>
</svg>
